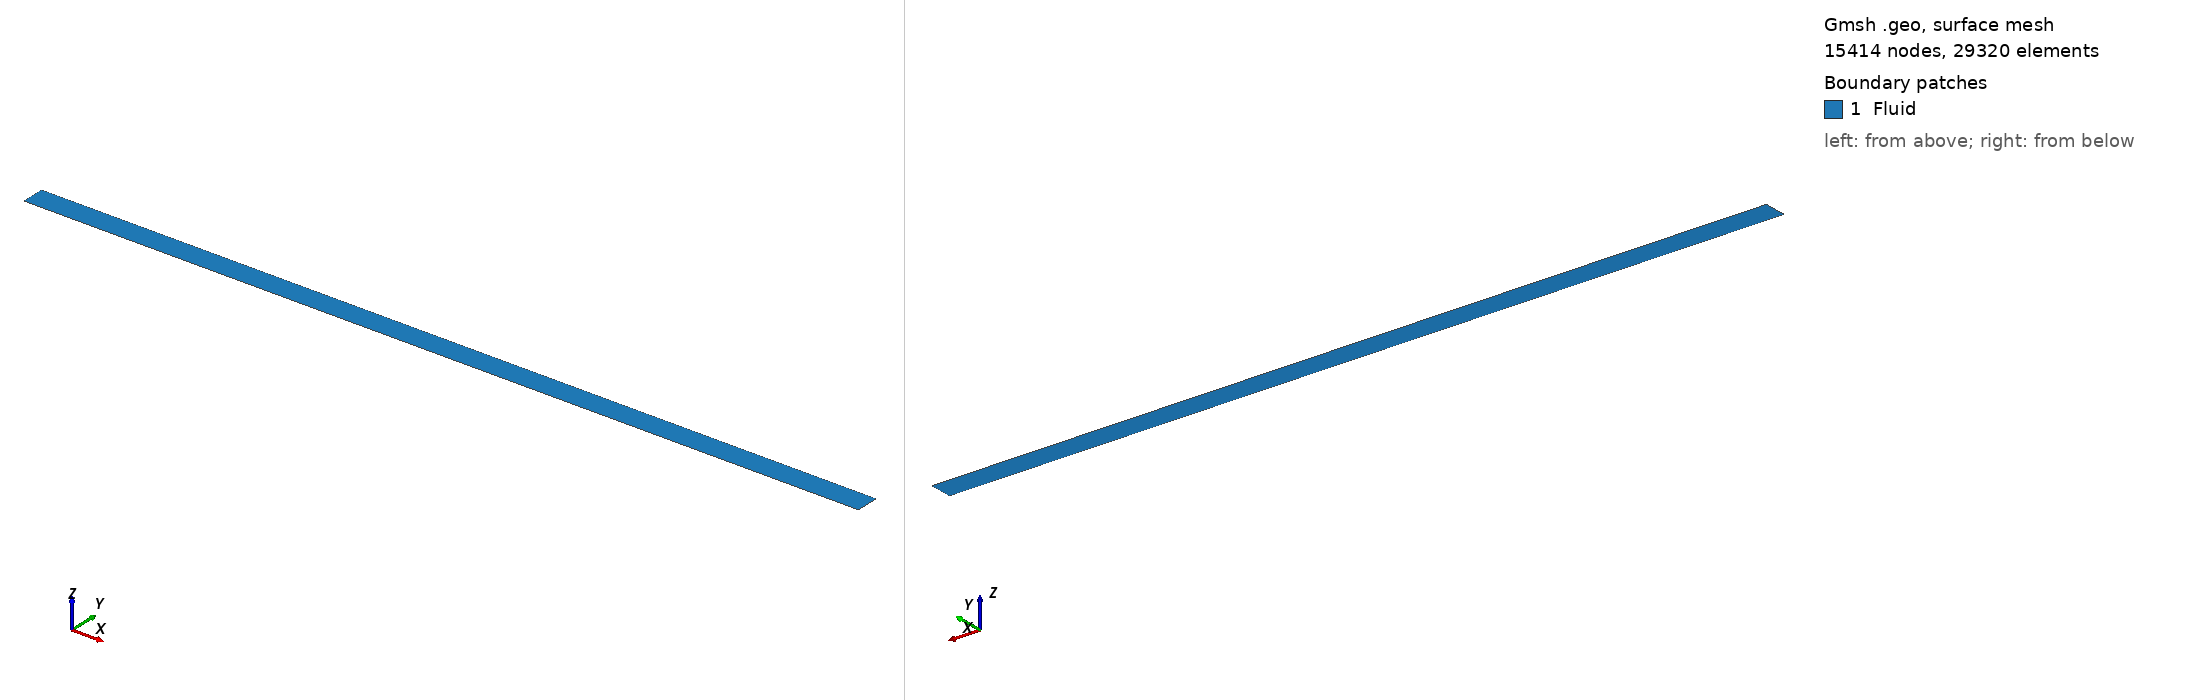

Gmsh geometry script, surface-meshed: 15414 nodes, 29320 surface elements. Boundary patches (legend numbers): 1 Fluid. Left view from above one corner, right view from below the opposite corner. Legend entries are the model's physical surfaces. The drawing asked Gmsh for element sizes between 1% and 20% of the model's largest extent; the script's own settings can give other sizes.

=== geometryF.geo (drawn) ===
L = 110.0 ;
H = 3.0 ;

// Points ===============
Point(1) = {0,  0, 0};
Point(2) = {L,  0, 0};
Point(3) = {L,   H, 0};
Point(4) = {0  , H, 0};

// lines ================
Line(1) = {1, 2};
Line(2) = {2, 3};
Line(3) = {3, 4};
Line(4) = {4, 1};

// Curves ===============
Curve Loop(1) = {1, 2, 3, 4};

// Surfaces =============
Surface(1) = {1};

// Groups ===============
Physical Curve("FSInterface") = {3,4,2,1};
Physical Surface("Fluid") = {1};

// MESH REFINEMENT ======

Transfinite Line {2, 4} = 20+1 Using Progression 1;
Transfinite Line {1, 3} = 733+1 Using Progression 1;

Transfinite Surface "*";

Mesh.Algorithm = 9;
